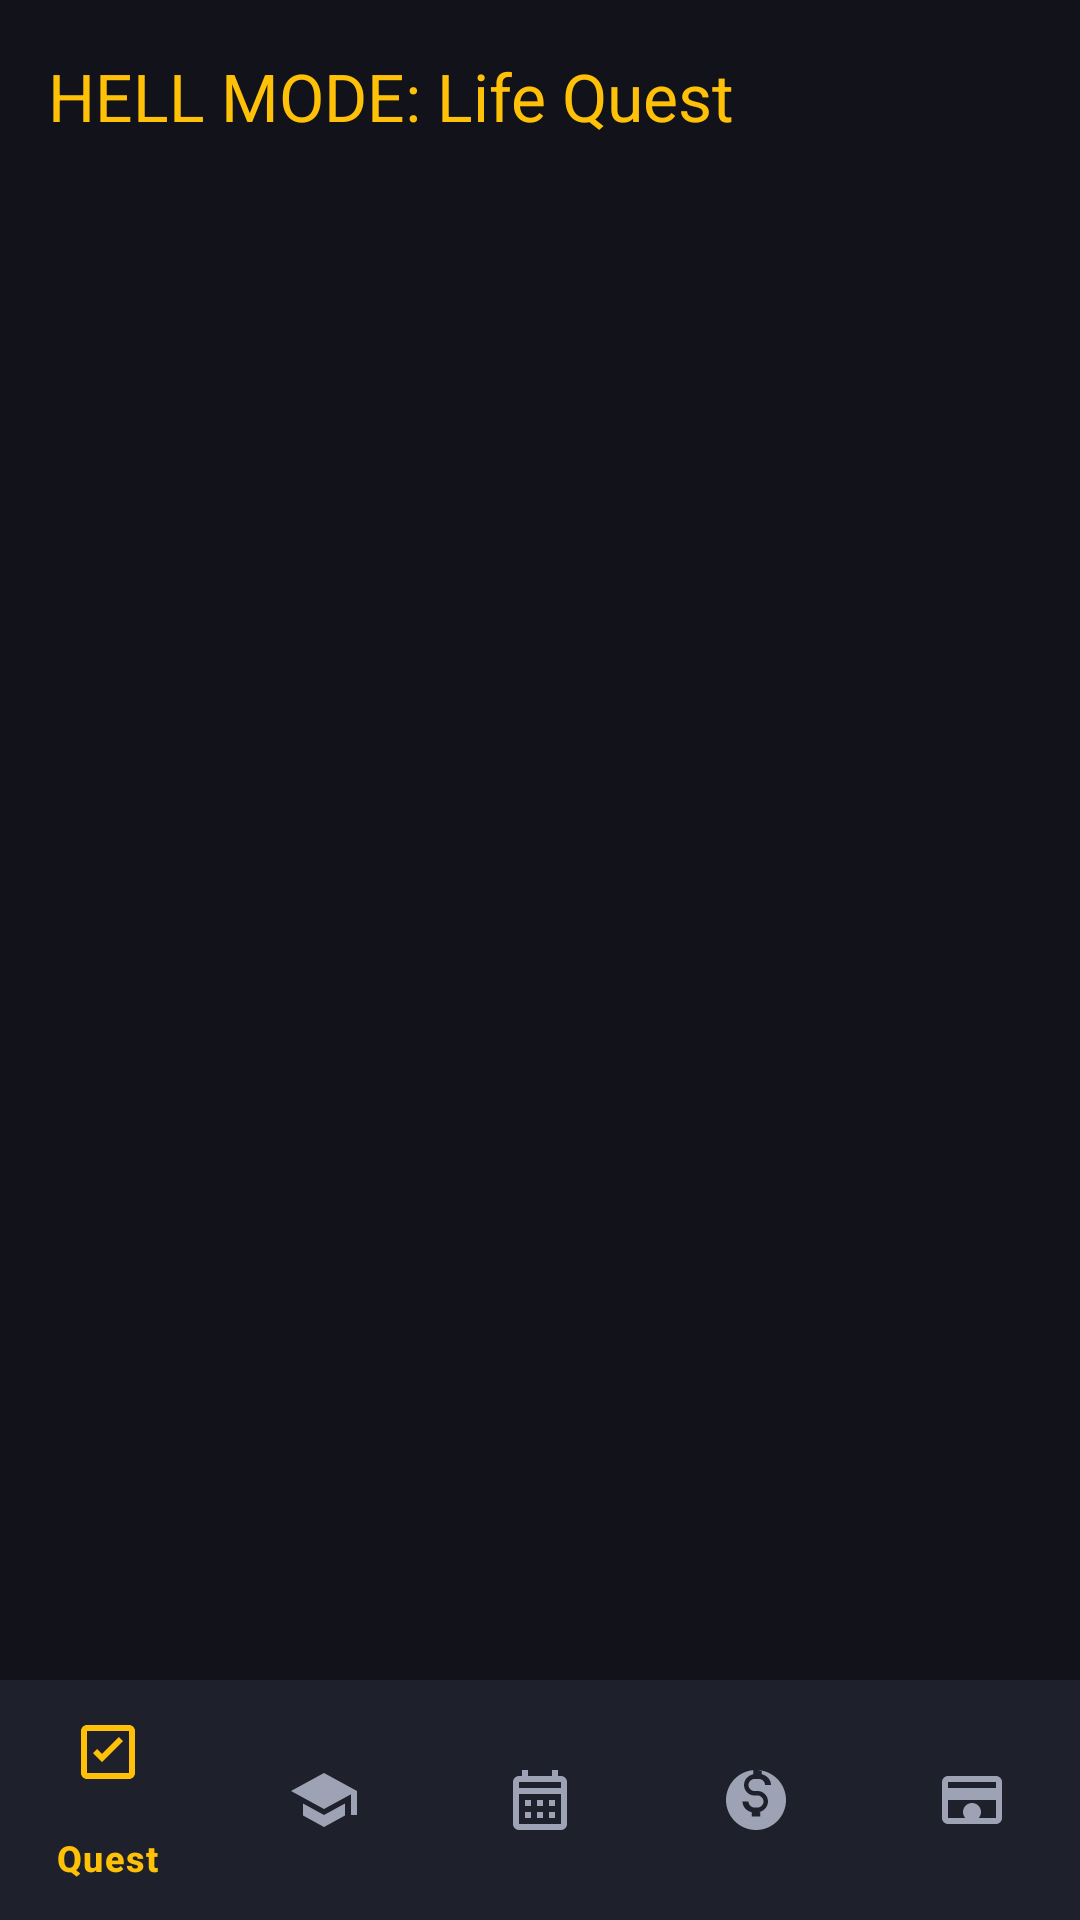

Reconstruct the res/layout file that produces this screen, plus the resources it refers to.
<!-- AndroidManifest.xml: activity theme Theme.Hell_mode -->
<!-- res/layout/activity_main.xml -->
<?xml version="1.0" encoding="utf-8"?>
<androidx.constraintlayout.widget.ConstraintLayout xmlns:android="http://schemas.android.com/apk/res/android"
    xmlns:app="http://schemas.android.com/apk/res-auto"
    xmlns:tools="http://schemas.android.com/tools"
    android:id="@+id/main_root"
    android:layout_width="match_parent"
    android:layout_height="match_parent"
    android:background="@color/rpg_bg_dark"
    tools:context=".MainActivity">

    <com.google.android.material.appbar.AppBarLayout
        android:id="@+id/appBarLayout"
        android:layout_width="match_parent"
        android:layout_height="wrap_content"
        android:background="@color/rpg_bg_dark"
        app:elevation="0dp"
        app:layout_constraintTop_toTopOf="parent">

        <com.google.android.material.appbar.MaterialToolbar
            android:id="@+id/toolbar"
            android:layout_width="match_parent"
            android:layout_height="?attr/actionBarSize"
            android:background="@color/rpg_bg_dark"
            app:title="HELL MODE: Life Quest"
            app:titleTextColor="@color/rpg_gold" />
    </com.google.android.material.appbar.AppBarLayout>

    <FrameLayout
        android:id="@+id/fragment_container"
        android:layout_width="0dp"
        android:layout_height="0dp"
        app:layout_constraintBottom_toTopOf="@id/bottom_navigation"
        app:layout_constraintEnd_toEndOf="parent"
        app:layout_constraintStart_toStartOf="parent"
        app:layout_constraintTop_toBottomOf="@id/appBarLayout" />

    <com.google.android.material.bottomnavigation.BottomNavigationView
        android:id="@+id/bottom_navigation"
        android:layout_width="0dp"
        android:layout_height="wrap_content"
        android:background="@color/rpg_card_bg"
        app:itemIconTint="@color/bottom_nav_color_state"
        app:itemTextColor="@color/bottom_nav_color_state"
        app:layout_constraintBottom_toBottomOf="parent"
        app:layout_constraintEnd_toEndOf="parent"
        app:layout_constraintStart_toStartOf="parent"
        app:menu="@menu/bottom_nav_menu" />

</androidx.constraintlayout.widget.ConstraintLayout>
<!-- resources referenced by this layout -->
<resources>
  <color name="rpg_bg_dark">#12131A</color>
  <color name="rpg_card_bg">#1E202C</color>
  <color name="rpg_gold">#FFC107</color>
  <style name="Theme.Hell_mode" parent="Base.Theme.Hell_mode" />
  <style name="Base.Theme.Hell_mode" parent="Theme.Material3.Dark.NoActionBar">
          <item name="colorPrimary">@color/rpg_gold</item>
          <item name="colorOnPrimary">@color/black</item>
          <item name="colorSecondary">@color/rpg_cyan</item>
          <item name="colorOnSecondary">@color/black</item>
          <item name="android:statusBarColor">@color/rpg_bg_dark</item>
          <item name="android:windowBackground">@color/rpg_bg_dark</item>
      </style>
  <color name="black">#FF000000</color>
  <color name="rpg_cyan">#00E5FF</color>
</resources>
